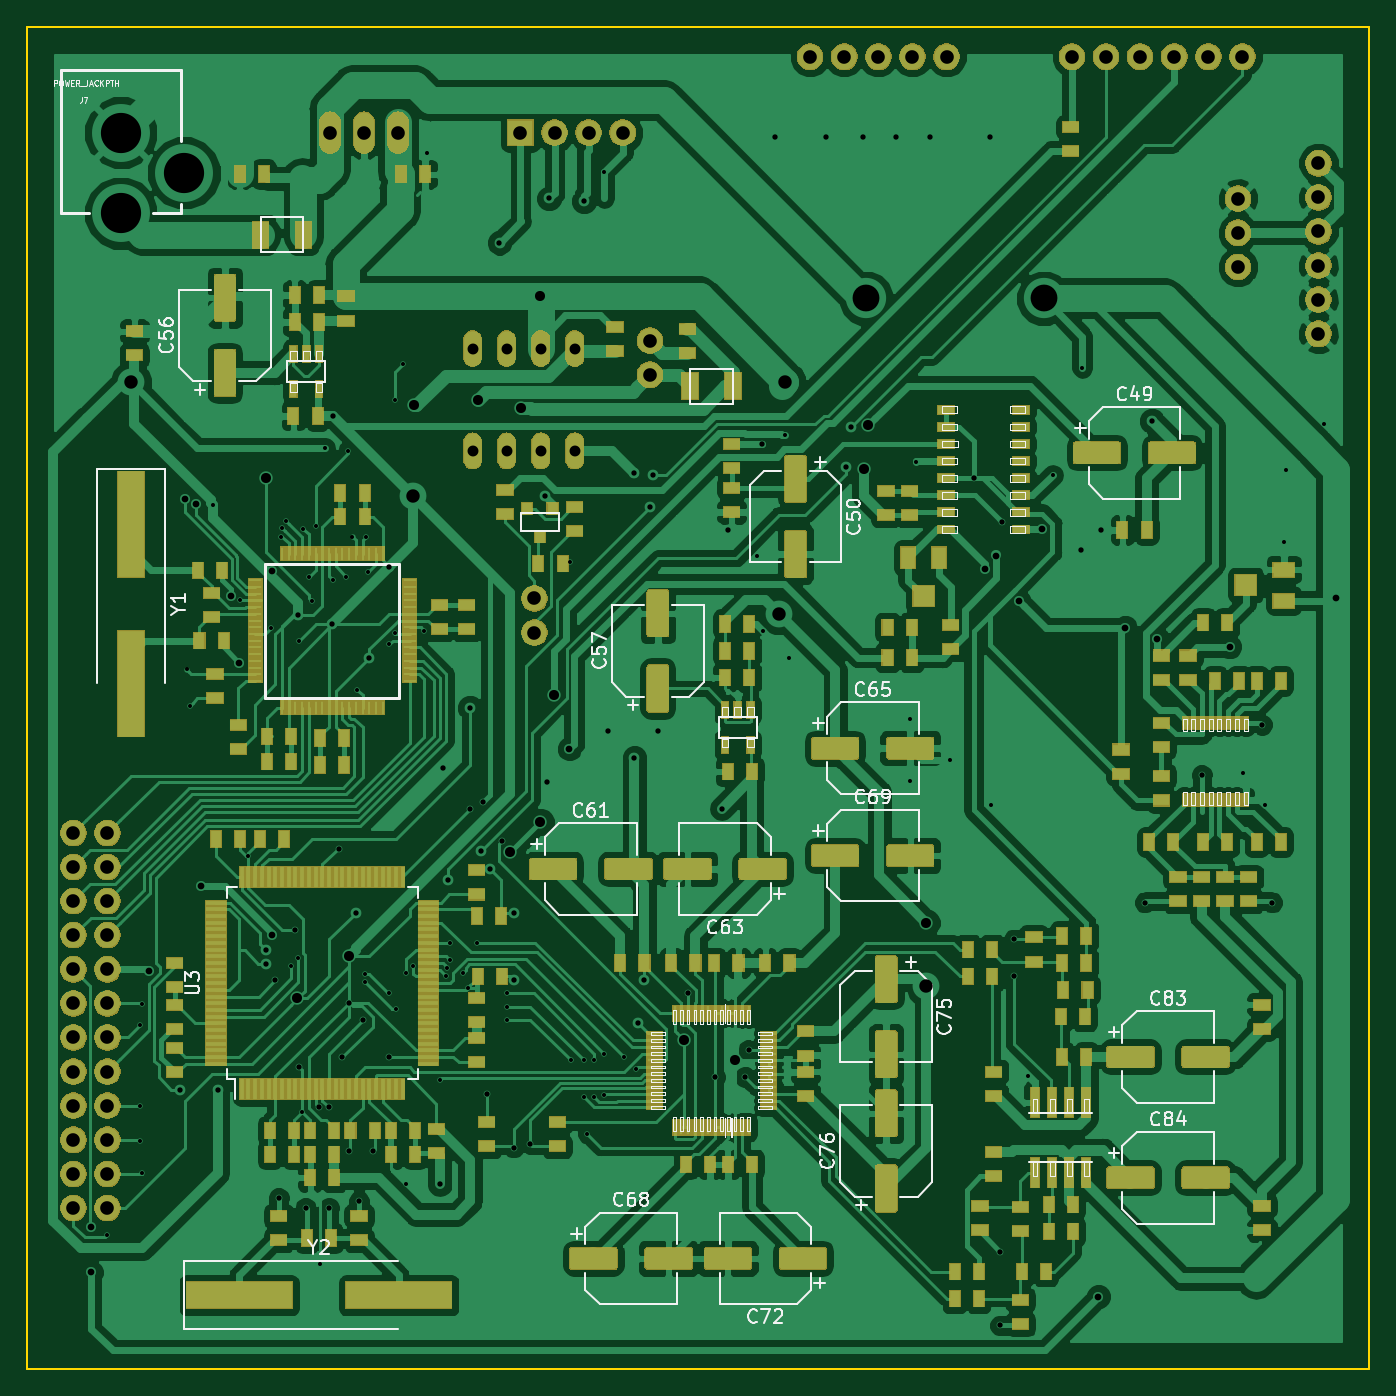
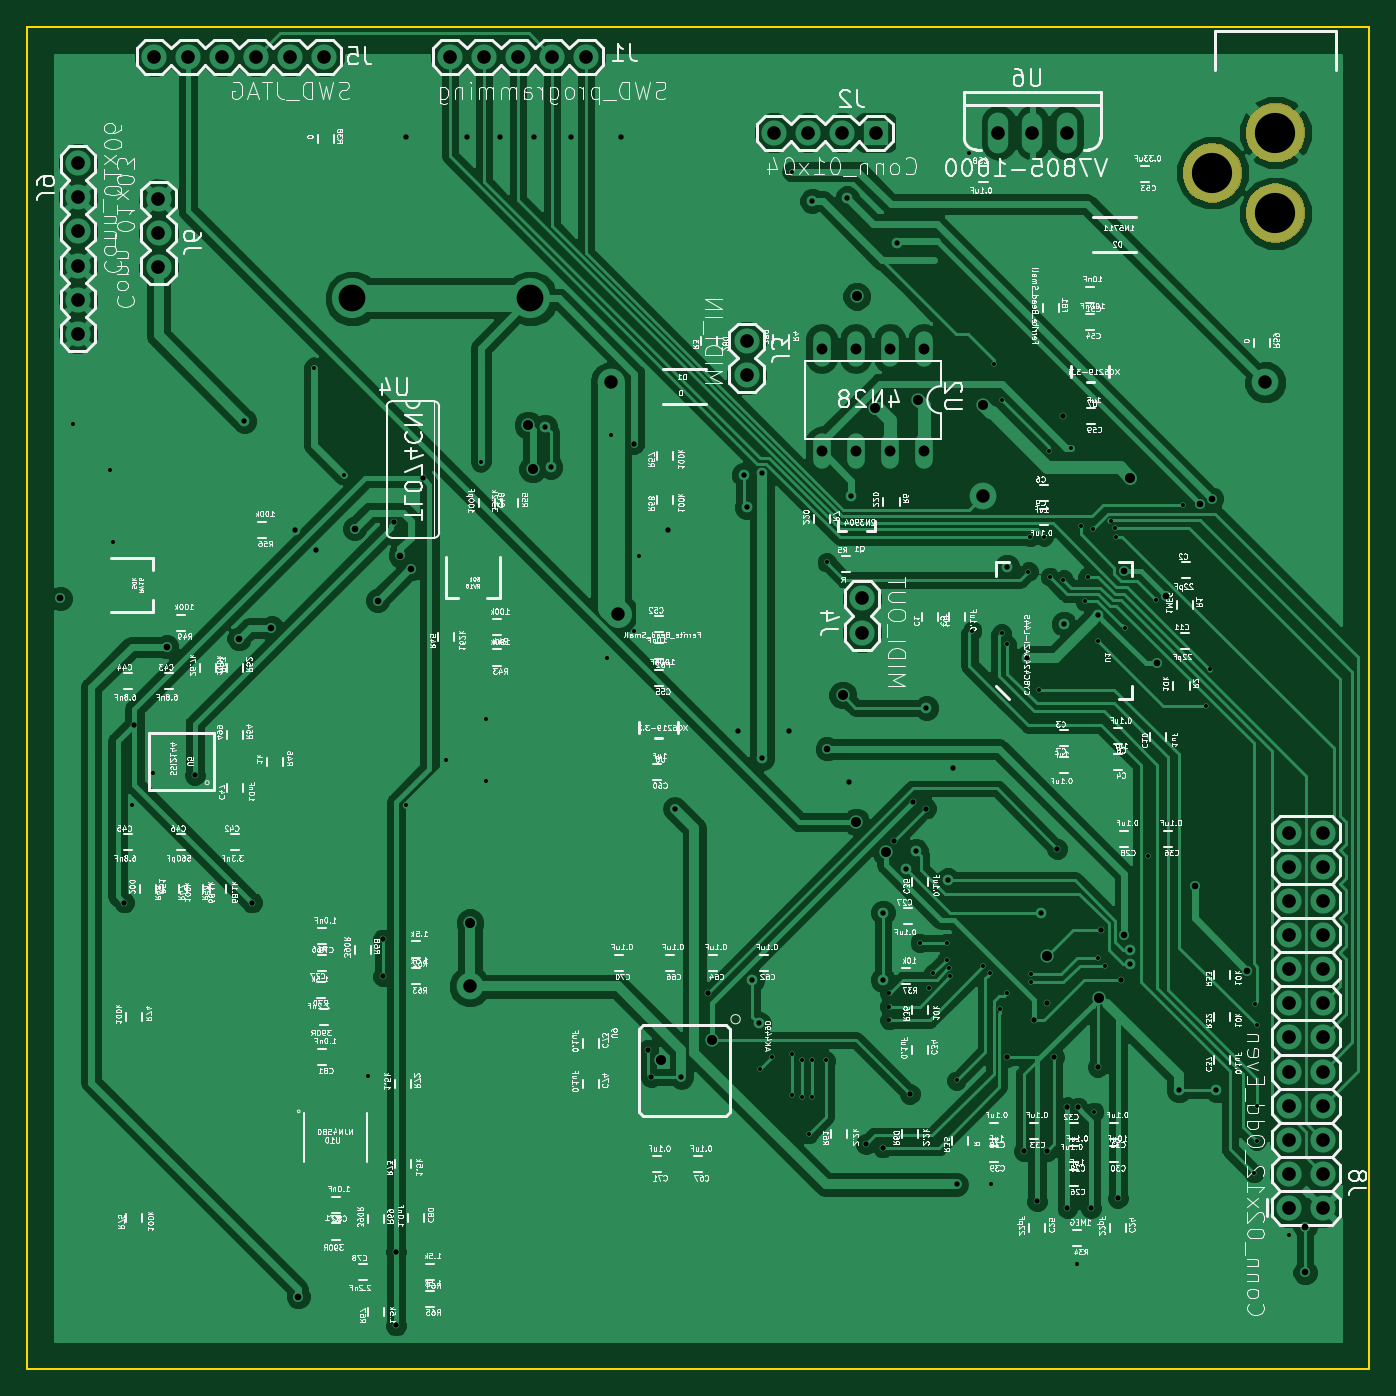
Circuit board: 9 layer files. Board 100.0 x 100.0 mm.
- bottom_copper: synth-wavetable-B.Cu.gbr (135122 bytes)
- bottom_mask: synth-wavetable-B.Mask.gbr (3493 bytes)
- bottom_silk: synth-wavetable-B.SilkS.gbr (314091 bytes)
- outline: synth-wavetable-Edge.Cuts.gbr (687 bytes)
- top_copper: synth-wavetable-F.Cu.gbr (350724 bytes)
- top_mask: synth-wavetable-F.Mask.gbr (141210 bytes)
- top_silk: synth-wavetable-F.SilkS.gbr (60064 bytes)
- drill: synth-wavetable-NPTH.drl (165 bytes)
- drill: synth-wavetable-PTH.drl (4603 bytes)

=== bottom_copper: synth-wavetable-B.Cu.gbr (135122 bytes, source omitted) ===
=== bottom_mask: synth-wavetable-B.Mask.gbr ===
G04 #@! TF.GenerationSoftware,KiCad,Pcbnew,5.0.2-bee76a0~70~ubuntu18.04.1*
G04 #@! TF.CreationDate,2019-12-02T21:21:03-05:00*
G04 #@! TF.ProjectId,synth-wavetable,73796e74-682d-4776-9176-657461626c65,rev?*
G04 #@! TF.SameCoordinates,Original*
G04 #@! TF.FileFunction,Soldermask,Bot*
G04 #@! TF.FilePolarity,Negative*
%FSLAX46Y46*%
G04 Gerber Fmt 4.6, Leading zero omitted, Abs format (unit mm)*
G04 Created by KiCad (PCBNEW 5.0.2-bee76a0~70~ubuntu18.04.1) date Mon 02 Dec 2019 09:21:03 PM EST*
%MOMM*%
%LPD*%
G01*
G04 APERTURE LIST*
%ADD10C,0.100000*%
G04 APERTURE END LIST*
D10*
G36*
X7431150Y-11730685D02*
X7644633Y-11773149D01*
X7811227Y-11842155D01*
X8046826Y-11939743D01*
X8408796Y-12181603D01*
X8716617Y-12489424D01*
X8958477Y-12851394D01*
X9125071Y-13253588D01*
X9210000Y-13680553D01*
X9210000Y-14115887D01*
X9125071Y-14542852D01*
X8958477Y-14945046D01*
X8716617Y-15307016D01*
X8408796Y-15614837D01*
X8046826Y-15856697D01*
X7811227Y-15954285D01*
X7644633Y-16023291D01*
X7431150Y-16065755D01*
X7217667Y-16108220D01*
X6782333Y-16108220D01*
X6568850Y-16065755D01*
X6355367Y-16023291D01*
X6188773Y-15954285D01*
X5953174Y-15856697D01*
X5591204Y-15614837D01*
X5283383Y-15307016D01*
X5041523Y-14945046D01*
X4874929Y-14542852D01*
X4790000Y-14115887D01*
X4790000Y-13680553D01*
X4874929Y-13253588D01*
X5041523Y-12851394D01*
X5283383Y-12489424D01*
X5591204Y-12181603D01*
X5953174Y-11939743D01*
X6188773Y-11842155D01*
X6355367Y-11773149D01*
X6568850Y-11730685D01*
X6782333Y-11688220D01*
X7217667Y-11688220D01*
X7431150Y-11730685D01*
X7431150Y-11730685D01*
G37*
G36*
X12130150Y-8730945D02*
X12343633Y-8773409D01*
X12510227Y-8842415D01*
X12745826Y-8940003D01*
X13107796Y-9181863D01*
X13415617Y-9489684D01*
X13657477Y-9851654D01*
X13824071Y-10253848D01*
X13909000Y-10680813D01*
X13909000Y-11116147D01*
X13824071Y-11543112D01*
X13657477Y-11945306D01*
X13415617Y-12307276D01*
X13107796Y-12615097D01*
X12745826Y-12856957D01*
X12510227Y-12954545D01*
X12343633Y-13023551D01*
X12130149Y-13066016D01*
X11916667Y-13108480D01*
X11481333Y-13108480D01*
X11267851Y-13066016D01*
X11054367Y-13023551D01*
X10887773Y-12954545D01*
X10652174Y-12856957D01*
X10290204Y-12615097D01*
X9982383Y-12307276D01*
X9740523Y-11945306D01*
X9573929Y-11543112D01*
X9489000Y-11116147D01*
X9489000Y-10680813D01*
X9573929Y-10253848D01*
X9740523Y-9851654D01*
X9982383Y-9489684D01*
X10290204Y-9181863D01*
X10652174Y-8940003D01*
X10887773Y-8842415D01*
X11054367Y-8773409D01*
X11267850Y-8730945D01*
X11481333Y-8688480D01*
X11916667Y-8688480D01*
X12130150Y-8730945D01*
X12130150Y-8730945D01*
G37*
G36*
X7431149Y-5731204D02*
X7644633Y-5773669D01*
X7811227Y-5842675D01*
X8046826Y-5940263D01*
X8408796Y-6182123D01*
X8716617Y-6489944D01*
X8958477Y-6851914D01*
X9125071Y-7254108D01*
X9210000Y-7681073D01*
X9210000Y-8116407D01*
X9125071Y-8543372D01*
X8958477Y-8945566D01*
X8716617Y-9307536D01*
X8408796Y-9615357D01*
X8046826Y-9857217D01*
X7811227Y-9954805D01*
X7644633Y-10023811D01*
X7431150Y-10066275D01*
X7217667Y-10108740D01*
X6782333Y-10108740D01*
X6568850Y-10066275D01*
X6355367Y-10023811D01*
X6188773Y-9954805D01*
X5953174Y-9857217D01*
X5591204Y-9615357D01*
X5283383Y-9307536D01*
X5041523Y-8945566D01*
X4874929Y-8543372D01*
X4790000Y-8116407D01*
X4790000Y-7681073D01*
X4874929Y-7254108D01*
X5041523Y-6851914D01*
X5283383Y-6489944D01*
X5591204Y-6182123D01*
X5953174Y-5940263D01*
X6188773Y-5842675D01*
X6355367Y-5773669D01*
X6568851Y-5731204D01*
X6782333Y-5688740D01*
X7217667Y-5688740D01*
X7431149Y-5731204D01*
X7431149Y-5731204D01*
G37*
M02*

=== bottom_silk: synth-wavetable-B.SilkS.gbr (314091 bytes, source omitted) ===
=== outline: synth-wavetable-Edge.Cuts.gbr ===
G04 #@! TF.GenerationSoftware,KiCad,Pcbnew,5.0.2-bee76a0~70~ubuntu18.04.1*
G04 #@! TF.CreationDate,2019-12-02T21:21:03-05:00*
G04 #@! TF.ProjectId,synth-wavetable,73796e74-682d-4776-9176-657461626c65,rev?*
G04 #@! TF.SameCoordinates,Original*
G04 #@! TF.FileFunction,Profile,NP*
%FSLAX46Y46*%
G04 Gerber Fmt 4.6, Leading zero omitted, Abs format (unit mm)*
G04 Created by KiCad (PCBNEW 5.0.2-bee76a0~70~ubuntu18.04.1) date Mon 02 Dec 2019 09:21:03 PM EST*
%MOMM*%
%LPD*%
G01*
G04 APERTURE LIST*
%ADD10C,0.150000*%
G04 APERTURE END LIST*
D10*
X100000000Y0D02*
X0Y0D01*
X100000000Y-100000000D02*
X100000000Y0D01*
X0Y-100000000D02*
X100000000Y-100000000D01*
X0Y0D02*
X0Y-100000000D01*
M02*

=== top_copper: synth-wavetable-F.Cu.gbr (350724 bytes, source omitted) ===
=== top_mask: synth-wavetable-F.Mask.gbr (141210 bytes, source omitted) ===
=== top_silk: synth-wavetable-F.SilkS.gbr (60064 bytes, source omitted) ===
=== drill: synth-wavetable-NPTH.drl ===
M48
;DRILL file {KiCad 5.0.2-bee76a0~70~ubuntu18.04.1} date Mon 02 Dec 2019 09:21:14 PM EST
;FORMAT={-:-/ absolute / inch / decimal}
FMAT,2
INCH,TZ
%
G90
G05
T0
M30

=== drill: synth-wavetable-PTH.drl ===
M48
;DRILL file {KiCad 5.0.2-bee76a0~70~ubuntu18.04.1} date Mon 02 Dec 2019 09:21:14 PM EST
;FORMAT={-:-/ absolute / inch / decimal}
FMAT,2
INCH,TZ
T1C0.0118
T2C0.0157
T3C0.0197
T4C0.0295
T5C0.0320
T6C0.0394
T7C0.0400
T8C0.0787
T9C0.1180
%
G90
G05
T1
X0.2362Y-3.5433
X0.3307Y-2.9291
X0.3307Y-3.1654
X0.3307Y-3.2677
X0.3366Y-2.8661
X0.3386Y-3.3622
X0.4682Y-1.8855
X0.4787Y-1.9915
X0.5463Y-1.4045
X0.626Y-1.6811
X0.6486Y-2.4311
X0.7165Y-1.7638
X0.7441Y-1.4961
X0.7475Y-1.4704
X0.7594Y-1.4501
X0.7756Y-2.7549
X0.7953Y-2.7323
X0.7972Y-1.8012
X0.8071Y-3.1831
X0.811Y-1.4724
X0.8268Y-1.6142
X0.8346Y-1.685
X0.8465Y-1.4646
X0.8583Y-3.6299
X0.874Y-1.2362
X0.8976Y-1.622
X0.937Y-1.6142
X0.9409Y-1.2441
X0.9547Y-1.4961
X0.9685Y-1.9449
X0.9921Y-2.7795
X0.9921Y-2.8031
X0.9941Y-1.4961
X1.Y-1.5984
X1.063Y-1.811
X1.063Y-2.8346
X1.0787Y-1.0945
X1.0787Y-1.7795
X1.0827Y-2.8819
X1.1024Y-0.9882
X1.1102Y-3.3937
X1.1122Y-2.7756
X1.1319Y-2.7559
X1.1654Y-1.7717
X1.1732Y-0.3701
X1.2106Y-3.0906
X1.2303Y-2.7854
X1.2327Y-2.76
X1.2402Y-2.687
X1.2402Y-2.7362
X1.2795Y-2.7756
X1.2924Y-2.8197
X1.3189Y-2.687
X1.4075Y-2.8346
X1.4075Y-2.874
X1.4075Y-2.9134
X1.5915Y-1.5709
X1.5945Y-3.0315
X1.6339Y-3.0315
X1.6339Y-3.1398
X1.6437Y-3.248
X1.6634Y-3.0315
X1.6634Y-3.1398
X1.6929Y-0.4252
X1.6929Y-3.0118
X1.6929Y-3.1338
X1.752Y-3.0217
X1.7872Y-3.057
X2.1417Y-1.5512
X2.1575Y-1.7717
X2.2244Y-1.1969
X2.2362Y-1.8504
X2.5906Y-2.0315
X2.5906Y-2.2126
X2.6063Y-1.2756
X2.7078Y-2.1504
X2.8268Y-2.2835
X2.937Y-3.0787
X3.0079Y-1.315
X3.0945Y-1.
X3.5669Y-2.189
X3.6299Y-2.2835
X3.685Y-1.5118
X3.6929Y-1.2992
X3.8031Y-1.1654
T2
X0.4488Y-3.1181
X0.5591Y-3.1181
X0.7008Y-2.7087
X0.7008Y-2.748
X0.7283Y-2.7953
X0.7382Y-3.435
X0.7864Y-2.6504
X0.796Y-1.7262
X0.7972Y-3.0512
X0.8169Y-3.4646
X0.8558Y-3.1698
X0.8858Y-3.1693
X0.8858Y-3.4646
X0.8957Y-1.752
X0.8976Y-1.1417
X0.9154Y-2.4114
X0.9252Y-3.0217
X0.9449Y-2.8622
X0.9449Y-3.2972
X0.9646Y-2.5984
X0.9744Y-3.4449
X0.9843Y-2.9134
X1.0039Y-1.8504
X1.0138Y-3.2972
X1.063Y-1.5846
X1.063Y-3.0217
X1.2106Y-3.3957
X1.2205Y-2.1752
X1.2362Y-2.5039
X1.2992Y-1.998
X1.2992Y-2.2933
X1.3307Y-2.4173
X1.3386Y-2.2736
X1.3484Y-3.1299
X1.3583Y-2.4705
X1.3858Y-0.6339
X1.393Y-2.3871
X1.4272Y-2.5984
X1.4272Y-2.7953
X1.4272Y-3.2874
X1.4764Y-3.2776
X1.5197Y-1.378
X1.5256Y-2.2146
X1.5315Y-0.5039
X1.6339Y-0.5118
X1.7028Y-2.0669
X1.7815Y-1.3091
X1.7815Y-2.1457
X1.7913Y-2.9232
X1.811Y-2.7953
X1.8268Y-1.4094
X1.8346Y-1.315
X1.8504Y-2.0669
X1.939Y-2.8346
X2.0177Y-3.0807
X2.0374Y-2.2933
X2.0571Y-1.4764
X2.1063Y-3.0807
X2.1161Y-3.002
X2.1555Y-1.2234
X2.1949Y-0.3248
X2.3425Y-0.3248
X2.4016Y-1.2913
X2.4173Y-1.1732
X2.4508Y-0.3248
X2.5492Y-0.3248
X2.6476Y-0.3248
X2.776Y-1.3242
X2.8248Y-0.3248
X2.8543Y-3.5925
X2.8543Y-3.8091
X2.8605Y-1.4538
X2.8937Y-2.6772
X2.8937Y-2.7854
X3.0906Y-1.5354
X3.1496Y-1.4764
X3.2776Y-2.5689
X3.2992Y-1.1575
X3.4449Y-2.1949
X3.622Y-2.0472
X3.6516Y-2.5689
T3
X0.189Y-3.5197
X0.189Y-3.6535
X0.3582Y-2.7686
X0.4626Y-1.3848
X0.4961Y-1.4016
X0.5118Y-2.5197
X0.5979Y-1.6691
X0.622Y-1.8661
X0.7185Y-2.665
X0.7186Y-1.5968
X1.5906Y-2.1181
X2.81Y-1.5903
X2.8425Y-1.5512
X2.9088Y-1.6835
X2.9764Y-1.4724
X3.1417Y-3.7244
X3.2205Y-1.7638
X3.315Y-1.7953
X3.5276Y-1.8189
X3.8386Y-1.6772
T4
X0.7008Y-1.3228
X0.7929Y-2.85
X0.9449Y-2.7264
X1.1339Y-1.1102
X1.3228Y-1.0945
X1.4173Y-2.4213
X1.4488Y-1.1185
X1.5039Y-0.7914
X1.5059Y-2.3327
X1.5449Y-1.9603
X1.9272Y-2.9722
X2.0768Y-3.0315
X2.4543Y-1.2979
X2.4678Y-1.1686
X2.6378Y-2.628
T5
X1.3067Y-0.9445
X1.3067Y-1.2445
X1.4067Y-0.9445
X1.4067Y-1.2445
X1.5067Y-0.9445
X1.5067Y-1.2445
X1.6067Y-0.9445
X1.6067Y-1.2445
T6
X0.3051Y-1.0433
X1.1319Y-1.3761
X2.2047Y-1.7224
X2.2244Y-1.0433
X2.6378Y-2.815
T7
X3.7874Y-0.4008
X3.7874Y-0.5008
X3.7874Y-0.6008
X3.7874Y-0.7008
X3.7874Y-0.8008
X3.7874Y-0.9008
X1.8268Y-0.9213
X1.8268Y-1.0213
X1.4882Y-1.6772
X1.4882Y-1.7772
X3.0646Y-0.0886
X3.1646Y-0.0886
X3.2646Y-0.0886
X3.3646Y-0.0886
X3.4646Y-0.0886
X3.5646Y-0.0886
X0.1362Y-2.3646
X0.1362Y-2.4646
X0.1362Y-2.5646
X0.1362Y-2.6646
X0.1362Y-2.7646
X0.1362Y-2.8646
X0.1362Y-2.9646
X0.1362Y-3.0646
X0.1362Y-3.1646
X0.1362Y-3.2646
X0.1362Y-3.3646
X0.1362Y-3.4646
X0.2362Y-2.3646
X0.2362Y-2.4646
X0.2362Y-2.5646
X0.2362Y-2.6646
X0.2362Y-2.7646
X0.2362Y-2.8646
X0.2362Y-2.9646
X0.2362Y-3.0646
X0.2362Y-3.1646
X0.2362Y-3.2646
X0.2362Y-3.3646
X0.2362Y-3.4646
X3.5512Y-0.5047
X3.5512Y-0.6047
X3.5512Y-0.7047
X2.2969Y-0.0886
X2.3969Y-0.0886
X2.4969Y-0.0886
X2.5969Y-0.0886
X2.6969Y-0.0886
X1.4472Y-0.311
X1.5472Y-0.311
X1.6472Y-0.311
X1.7472Y-0.311
X0.8882Y-0.311
X0.9882Y-0.311
X1.0882Y-0.311
T8
X2.4606Y-0.7972
X2.9823Y-0.7972
T9
X0.2756Y-0.311
X0.2756Y-0.5472
X0.4606Y-0.4291
T0
M30

